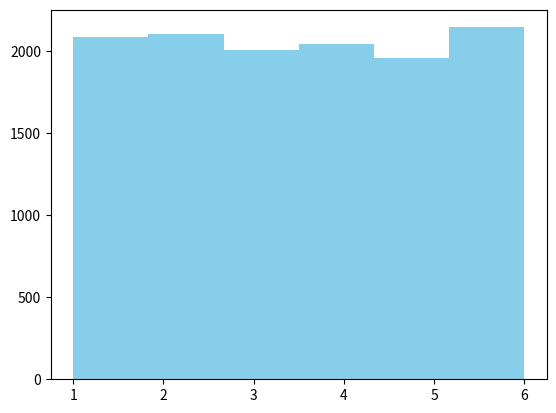

Recreate this plot in Python.
import matplotlib.pyplot as plt
import numpy as np
def main():
    dices = np.random.randint(1,7, size = 12345)
    print(dices)

    fig, ax = plt.subplots()

    ax.hist(dices, bins=6, color="skyblue")
    plt.show()

if __name__ == '__main__':
    main()
